Labelled photos from "gtos-mobile", an image-classification folder in faisu07/gtos-mobile. The possible labels are: painting, aluminum, asphalt, brick, cement, cloth, dry leaf, glass, grass, large limestone, leaf, metal cover, moss, paint cover, painting turf, paper, pebble, plastic, plastic cover, root, sand, sandpaper, shale, small limestone, soil, steel, stone asphalt, stone brick, stone cement, turf, wood chips.

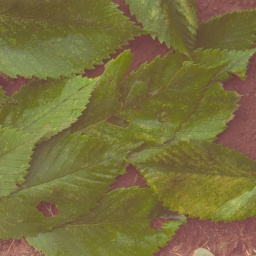
Label: leaf

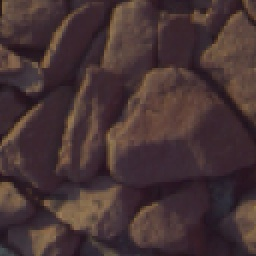
Label: shale

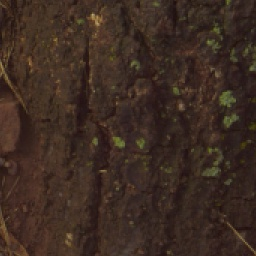
Label: root

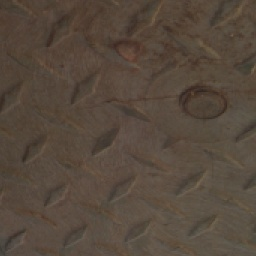
Label: plastic cover

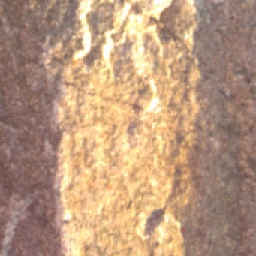
Label: large limestone

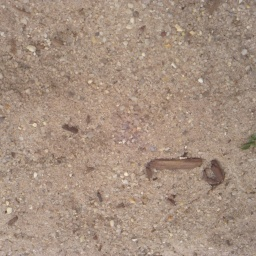
Label: sand
